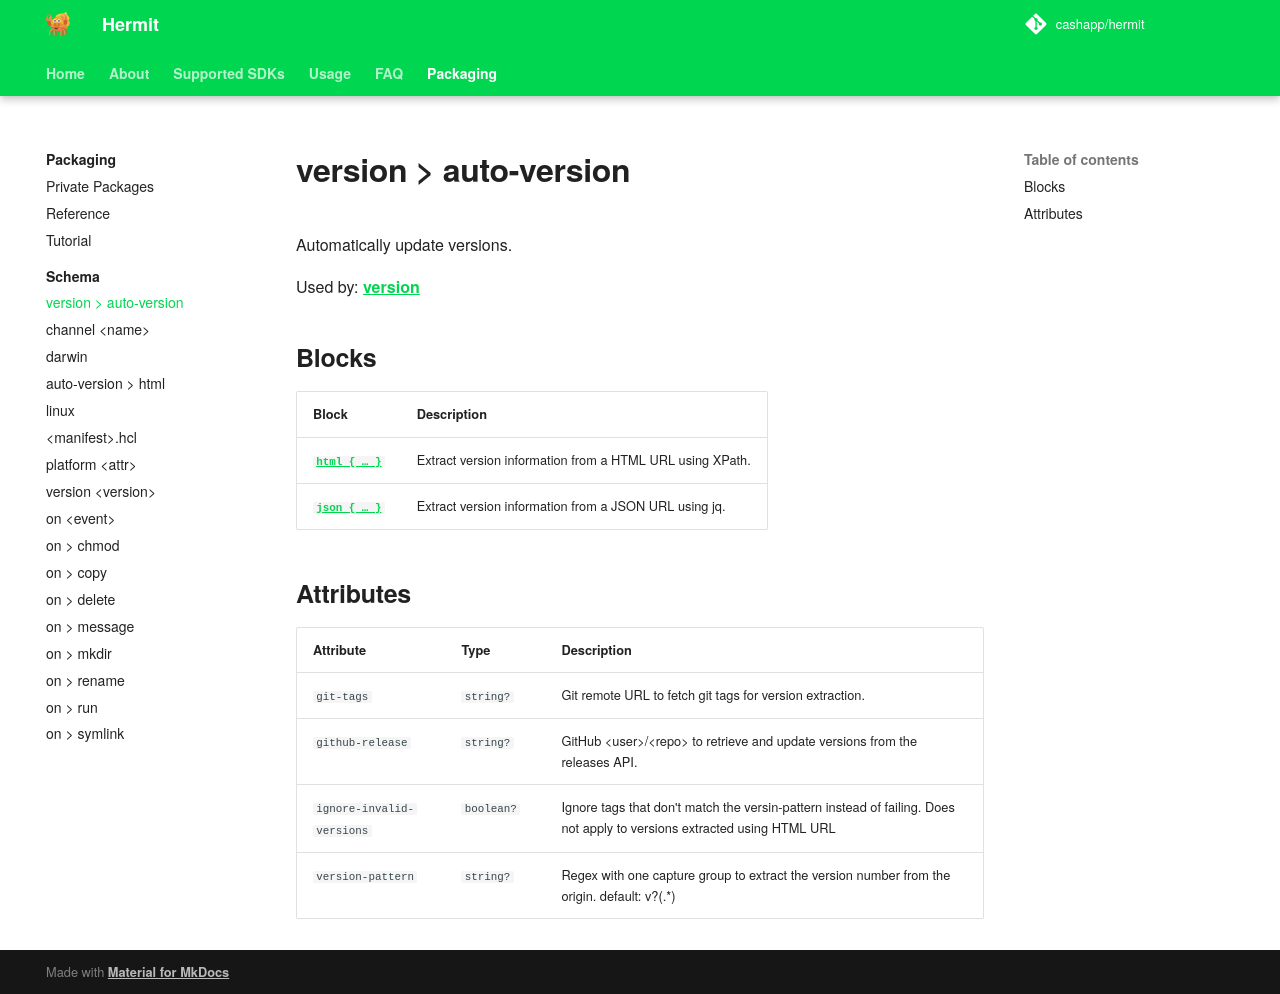

repository: cashapp/hermit · page: packaging/schema/auto-version/index.html · generator: mkdocs

---
title: "version &gt; auto-version"
---

Automatically update versions.

Used by: [version](../version#blocks)


## Blocks

| Block  | Description |
|--------|-------------|
| [`html { … }`](../html) | Extract version information from a HTML URL using XPath. |

## Attributes

| Attribute | Type | Description |
|-----------|------|-------------|
| `git-tags` | `string?` | Git remote URL to fetch git tags for version extraction. |
| `github-release` | `string?` | GitHub &lt;user&gt;/&lt;repo&gt; to retrieve and update versions from the releases API. |
| `ignore-invalid-versions` | `boolean?` | Ignore tags that don&#39;t match the versin-pattern instead of failing. Does not apply to versions extracted using HTML URL |
| `version-pattern` | `string?` | Regex with one capture group to extract the version number from the origin. default: v?(.*) |
